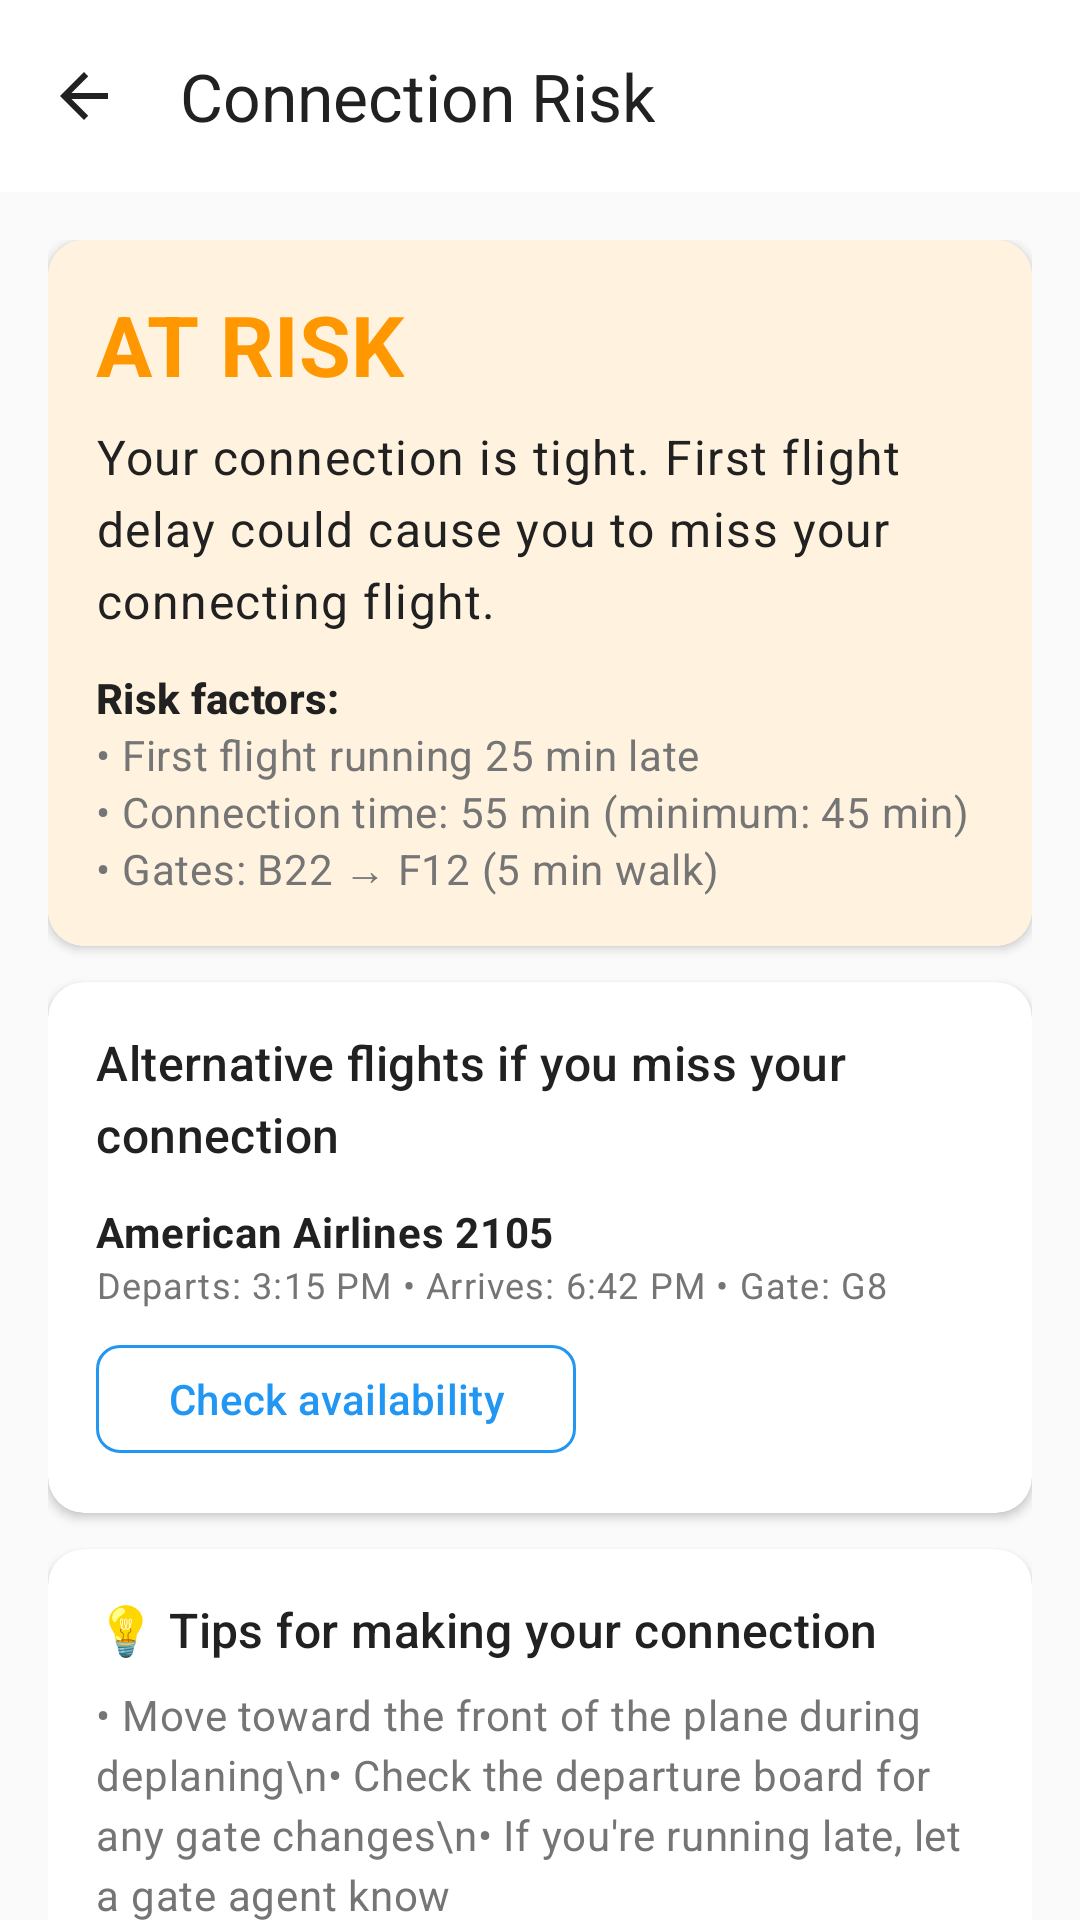

The Android layout XML behind this screen, and the referenced resources:
<!-- AndroidManifest.xml: application theme Theme.AeroSense -->
<!-- res/layout/fragment_connection_risk_detail.xml -->
<?xml version="1.0" encoding="utf-8"?>
<androidx.coordinatorlayout.widget.CoordinatorLayout xmlns:android="http://schemas.android.com/apk/res/android"
    xmlns:app="http://schemas.android.com/apk/res-auto"
    xmlns:tools="http://schemas.android.com/tools"
    android:layout_width="match_parent"
    android:layout_height="match_parent"
    tools:context=".ui.screens.flights.ConnectionRiskDetailFragment">

    
    <com.google.android.material.appbar.AppBarLayout
        android:layout_width="match_parent"
        android:layout_height="wrap_content"
        app:elevation="@dimen/elevation_md">

        <com.google.android.material.appbar.MaterialToolbar
            android:id="@+id/toolbar"
            android:layout_width="match_parent"
            android:layout_height="?attr/actionBarSize"
            android:background="@color/surface"
            app:navigationIcon="@drawable/ic_back"
            app:title="Connection Risk" />
    </com.google.android.material.appbar.AppBarLayout>

    
    <androidx.core.widget.NestedScrollView
        android:layout_width="match_parent"
        android:layout_height="match_parent"
        app:layout_behavior="@string/appbar_scrolling_view_behavior">

        <LinearLayout
            android:layout_width="match_parent"
            android:layout_height="wrap_content"
            android:orientation="vertical"
            android:padding="@dimen/space_4">

            
            <com.google.android.material.card.MaterialCardView
                style="@style/Widget.AeroSense.Card"
                android:layout_width="match_parent"
                android:layout_height="wrap_content">

                <LinearLayout
                    android:layout_width="match_parent"
                    android:layout_height="wrap_content"
                    android:background="@color/warning_light"
                    android:orientation="vertical"
                    android:padding="@dimen/space_4">

                    <TextView
                        android:id="@+id/tvRiskStatus"
                        style="@style/TextAppearance.Material3.HeadlineMedium"
                        android:layout_width="wrap_content"
                        android:layout_height="wrap_content"
                        android:text="@string/connection_at_risk"
                        android:textColor="@color/warning"
                        android:textStyle="bold" />

                    <TextView
                        android:id="@+id/tvRiskMessage"
                        style="@style/TextAppearance.Material3.BodyLarge"
                        android:layout_width="wrap_content"
                        android:layout_height="wrap_content"
                        android:layout_marginTop="@dimen/space_2"
                        android:text="Your connection is tight. First flight delay could cause you to miss your connecting flight."
                        android:textColor="@color/text_primary" />

                    
                    <TextView
                        style="@style/TextAppearance.Material3.TitleSmall"
                        android:layout_width="wrap_content"
                        android:layout_height="wrap_content"
                        android:layout_marginTop="@dimen/space_3"
                        android:text="Risk factors:"
                        android:textColor="@color/text_primary"
                        android:textStyle="bold" />

                    <TextView
                        android:id="@+id/tvRiskFactor1"
                        style="@style/TextAppearance.Material3.BodyMedium"
                        android:layout_width="wrap_content"
                        android:layout_height="wrap_content"
                        android:text="• First flight running 25 min late"
                        android:textColor="@color/text_secondary" />

                    <TextView
                        android:id="@+id/tvRiskFactor2"
                        style="@style/TextAppearance.Material3.BodyMedium"
                        android:layout_width="wrap_content"
                        android:layout_height="wrap_content"
                        android:text="• Connection time: 55 min (minimum: 45 min)"
                        android:textColor="@color/text_secondary" />

                    <TextView
                        android:id="@+id/tvRiskFactor3"
                        style="@style/TextAppearance.Material3.BodyMedium"
                        android:layout_width="wrap_content"
                        android:layout_height="wrap_content"
                        android:text="• Gates: B22 → F12 (5 min walk)"
                        android:textColor="@color/text_secondary" />
                </LinearLayout>
            </com.google.android.material.card.MaterialCardView>

            
            <com.google.android.material.card.MaterialCardView
                style="@style/Widget.AeroSense.Card"
                android:layout_width="match_parent"
                android:layout_height="wrap_content"
                android:layout_marginTop="@dimen/space_3">

                <LinearLayout
                    android:layout_width="match_parent"
                    android:layout_height="wrap_content"
                    android:orientation="vertical"
                    android:padding="@dimen/space_4">

                    <TextView
                        style="@style/TextAppearance.Material3.TitleMedium"
                        android:layout_width="wrap_content"
                        android:layout_height="wrap_content"
                        android:text="Alternative flights if you miss your connection"
                        android:textColor="@color/text_primary" />

                    
                    <LinearLayout
                        android:layout_width="match_parent"
                        android:layout_height="wrap_content"
                        android:layout_marginTop="@dimen/space_3"
                        android:orientation="vertical">

                        <TextView
                            style="@style/TextAppearance.Material3.BodyMedium"
                            android:layout_width="wrap_content"
                            android:layout_height="wrap_content"
                            android:text="American Airlines 2105"
                            android:textColor="@color/text_primary"
                            android:textStyle="bold" />

                        <TextView
                            style="@style/TextAppearance.Material3.BodySmall"
                            android:layout_width="wrap_content"
                            android:layout_height="wrap_content"
                            android:text="Departs: 3:15 PM • Arrives: 6:42 PM • Gate: G8"
                            android:textColor="@color/text_secondary" />
                    </LinearLayout>

                    <com.google.android.material.button.MaterialButton
                        android:id="@+id/btnCheckAvailability1"
                        style="@style/Widget.AeroSense.Button.Outlined"
                        android:layout_width="wrap_content"
                        android:layout_height="wrap_content"
                        android:layout_marginTop="@dimen/space_2"
                        android:text="Check availability" />
                </LinearLayout>
            </com.google.android.material.card.MaterialCardView>

            
            <com.google.android.material.card.MaterialCardView
                style="@style/Widget.AeroSense.Card"
                android:layout_width="match_parent"
                android:layout_height="wrap_content"
                android:layout_marginTop="@dimen/space_3">

                <LinearLayout
                    android:layout_width="match_parent"
                    android:layout_height="wrap_content"
                    android:orientation="vertical"
                    android:padding="@dimen/space_4">

                    <TextView
                        style="@style/TextAppearance.Material3.TitleMedium"
                        android:layout_width="wrap_content"
                        android:layout_height="wrap_content"
                        android:text="💡 Tips for making your connection"
                        android:textColor="@color/text_primary" />

                    <TextView
                        style="@style/TextAppearance.Material3.BodyMedium"
                        android:layout_width="wrap_content"
                        android:layout_height="wrap_content"
                        android:layout_marginTop="@dimen/space_2"
                        android:text="• Move toward the front of the plane during deplaning\n• Check the departure board for any gate changes\n• If you're running late, let a gate agent know"
                        android:textColor="@color/text_secondary" />
                </LinearLayout>
            </com.google.android.material.card.MaterialCardView>

            
            <com.google.android.material.button.MaterialButton
                android:id="@+id/btnMarkSafe"
                style="@style/Widget.AeroSense.Button"
                android:layout_width="match_parent"
                android:layout_height="wrap_content"
                android:layout_marginTop="@dimen/space_4"
                android:text="Mark as Safe ✓" />

        </LinearLayout>
    </androidx.core.widget.NestedScrollView>

</androidx.coordinatorlayout.widget.CoordinatorLayout>
<!-- resources referenced by this layout -->
<resources>
  <color name="surface">#FFFFFF</color>
  <color name="text_primary">#212121</color>
  <color name="text_secondary">#757575</color>
  <color name="warning">#FF9800</color>
  <color name="warning_light">#FFF3E0</color>
  <dimen name="elevation_md">4dp</dimen>
  <dimen name="space_2">8dp</dimen>
  <dimen name="space_3">12dp</dimen>
  <dimen name="space_4">16dp</dimen>
  <!-- drawable ic_back (drawable) -->
  <?xml version="1.0" encoding="utf-8"?>
  <vector xmlns:android="http://schemas.android.com/apk/res/android"
      android:width="24dp"
      android:height="24dp"
      android:viewportWidth="24"
      android:viewportHeight="24">
      <path
          android:fillColor="@color/icon_primary"
          android:pathData="M20,11H7.83l5.59,-5.59L12,4l-8,8 8,8 1.41,-1.41L7.83,13H20v-2z"/>
  </vector>
  <string name="connection_at_risk">AT RISK</string>
  <style name="Widget.AeroSense.Button" parent="Widget.Material3.Button">
          <item name="android:textColor">@color/surface</item>
          <item name="backgroundTint">@color/primary_500</item>
          <item name="android:minHeight">@dimen/button_height_normal</item>
          <item name="cornerRadius">@dimen/radius_md</item>
          <item name="android:textSize">@dimen/text_base</item>
      </style>
  <style name="Widget.AeroSense.Button.Outlined" parent="Widget.Material3.Button.OutlinedButton">
          <item name="android:textColor">@color/primary_500</item>
          <item name="strokeColor">@color/primary_500</item>
          <item name="android:minHeight">@dimen/button_height_normal</item>
          <item name="cornerRadius">@dimen/radius_md</item>
          <item name="android:textSize">@dimen/text_base</item>
      </style>
  <style name="Widget.AeroSense.Card" parent="Widget.Material3.CardView.Elevated">
          <item name="cardBackgroundColor">@color/surface</item>
          <item name="cardCornerRadius">@dimen/radius_lg</item>
          <item name="cardElevation">@dimen/card_elevation</item>
          <item name="strokeWidth">0dp</item>
      </style>
  <style name="Theme.AeroSense" parent="Theme.Material3.DayNight.NoActionBar">
          
          <item name="colorPrimary">@color/primary_500</item>
          <item name="colorPrimaryDark">@color/primary_700</item>
          <item name="colorAccent">@color/primary_500</item>
  
          
          <item name="android:colorBackground">@color/background</item>
          <item name="android:windowBackground">@color/background</item>
  
          
          <item name="android:textColorPrimary">@color/text_primary</item>
          <item name="android:textColorSecondary">@color/text_secondary</item>
          <item name="android:textColorHint">@color/text_hint</item>
  
          
          <item name="android:statusBarColor">@android:color/transparent</item>
          <item name="android:windowLightStatusBar">true</item>
  
          
          <item name="android:navigationBarColor">@color/surface</item>
          <item name="android:windowLightNavigationBar">true</item>
      </style>
  <color name="icon_primary">#212121</color>
  <color name="primary_500">#2196F3</color>
  <dimen name="button_height_normal">44dp</dimen>
  <dimen name="radius_md">8dp</dimen>
  <dimen name="text_base">14sp</dimen>
  <dimen name="radius_lg">12dp</dimen>
  <dimen name="card_elevation">2dp</dimen>
  <color name="primary_700">#1976D2</color>
  <color name="background">#FAFAFA</color>
  <color name="text_hint">#BDBDBD</color>
</resources>
